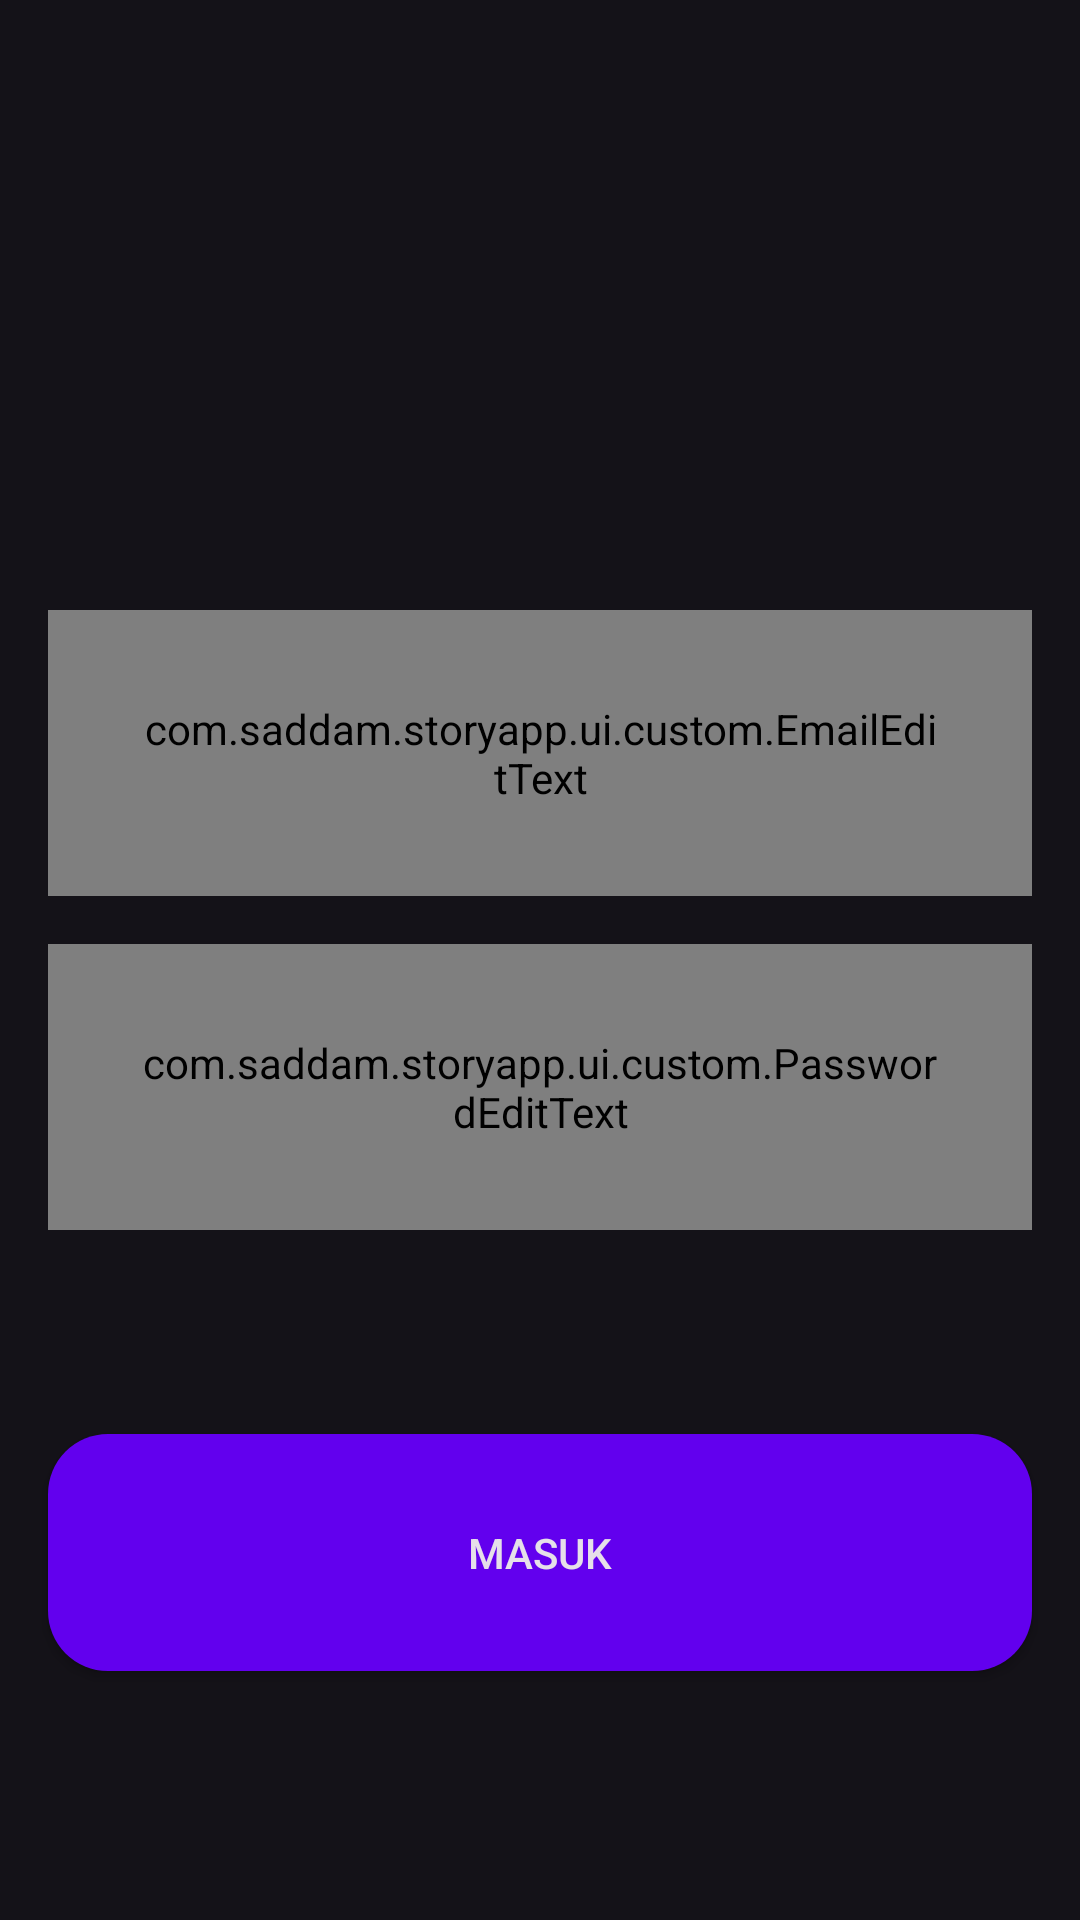

The Android layout XML behind this screen, and the referenced resources:
<!-- AndroidManifest.xml: application theme Theme.StoryApp -->
<!-- res/layout/activity_login.xml -->
<?xml version="1.0" encoding="utf-8"?>
<androidx.constraintlayout.widget.ConstraintLayout xmlns:android="http://schemas.android.com/apk/res/android"
    xmlns:app="http://schemas.android.com/apk/res-auto"
    xmlns:tools="http://schemas.android.com/tools"
    android:layout_width="match_parent"
    android:layout_height="match_parent"
    tools:context=".ui.login.LoginActivity">

    <TextView
        android:id="@+id/tv_title"
        android:layout_width="wrap_content"
        android:layout_height="wrap_content"
        android:layout_marginTop="60dp"
        android:text="@string/greeting"
        android:textColor="@color/white"
        android:textSize="30sp"
        android:alpha="0"
        tools:alpha="100"
        app:layout_constraintEnd_toEndOf="parent"
        app:layout_constraintStart_toStartOf="parent"
        app:layout_constraintTop_toTopOf="parent" />

    <TextView
        android:id="@+id/tv_subtitle"
        android:layout_width="wrap_content"
        android:layout_height="wrap_content"
        android:layout_marginTop="16dp"
        android:text="@string/petunjuk"
        android:alpha="0"
        tools:alpha="100"
        app:layout_constraintEnd_toEndOf="@+id/tv_title"
        app:layout_constraintStart_toStartOf="@+id/tv_title"
        app:layout_constraintTop_toBottomOf="@+id/tv_title" />

    <LinearLayout
        android:id="@+id/linearLayout2"
        android:layout_width="match_parent"
        android:layout_height="wrap_content"
        android:layout_marginStart="16dp"
        android:layout_marginEnd="16dp"
        android:orientation="vertical"
        app:layout_constraintBottom_toTopOf="@+id/btn_login"
        app:layout_constraintEnd_toEndOf="parent"
        app:layout_constraintStart_toStartOf="parent"
        app:layout_constraintTop_toBottomOf="@+id/tv_subtitle">

        <EditText
            android:id="@+id/ed_login_name"
            android:layout_width="match_parent"
            android:layout_height="wrap_content"
            android:background="@drawable/bg_edit_text"
            android:hint="@string/nama"
            android:padding="30dp"
            android:transitionName="name"
            android:visibility="gone" />

        <com.saddam.storyapp.ui.custom.EmailEditText
            android:id="@+id/ed_login_email"
            android:layout_width="match_parent"
            android:layout_height="wrap_content"
            android:padding="30dp"
            android:transitionName="email" />

        <com.saddam.storyapp.ui.custom.PasswordEditText
            android:id="@+id/ed_login_password"
            android:layout_width="match_parent"
            android:layout_height="wrap_content"
            android:layout_marginTop="16dp"
            android:inputType="textPassword"
            android:padding="30dp"
            android:transitionName="password" />

    </LinearLayout>

    <androidx.appcompat.widget.AppCompatButton
        android:id="@+id/btn_login"
        android:layout_width="match_parent"
        android:layout_height="wrap_content"
        android:layout_marginStart="16dp"
        android:layout_marginEnd="16dp"
        android:layout_marginBottom="32dp"
        android:background="@drawable/bg_button"
        android:text="@string/masuk"
        android:padding="30dp"
        app:layout_constraintBottom_toTopOf="@+id/tv_dir_register"
        app:layout_constraintEnd_toEndOf="parent"
        app:layout_constraintStart_toStartOf="parent" />

    <LinearLayout
        android:id="@+id/tv_dir_register"
        android:layout_width="wrap_content"
        android:layout_height="wrap_content"
        android:layout_marginBottom="32dp"
        android:orientation="horizontal"
        android:alpha="0"
        tools:alpha="100"
        app:layout_constraintBottom_toBottomOf="parent"
        app:layout_constraintEnd_toEndOf="parent"
        app:layout_constraintStart_toStartOf="parent">

        <TextView
            android:layout_width="wrap_content"
            android:layout_height="wrap_content"
            android:text="@string/petunjuk_register"
            android:textColor="@color/white" />

        <TextView
            android:id="@+id/tv_register"
            android:layout_width="wrap_content"
            android:layout_height="wrap_content"
            android:text="@string/register"
            android:layout_marginStart="8dp"
            android:textColor="@color/light_blue" />

    </LinearLayout>

    <ProgressBar
        android:id="@+id/progressBar"
        android:layout_width="wrap_content"
        android:layout_height="wrap_content"
        android:visibility="invisible"
        app:layout_constraintBottom_toBottomOf="parent"
        app:layout_constraintEnd_toEndOf="parent"
        app:layout_constraintStart_toStartOf="parent"
        app:layout_constraintTop_toTopOf="parent" />

</androidx.constraintlayout.widget.ConstraintLayout>
<!-- resources referenced by this layout -->
<resources>
  <color name="light_blue">#6183E6</color>
  <color name="white">#FFFFFFFF</color>
  <!-- drawable bg_button (drawable) -->
  <?xml version="1.0" encoding="utf-8"?>
  <shape xmlns:android="http://schemas.android.com/apk/res/android"
      android:shape="rectangle">
  
      <solid
          android:color="@color/colorPrimary"/>
  
      <corners
          android:radius="20dp"/>
  
  </shape>
  <!-- drawable bg_edit_text (drawable) -->
  <?xml version="1.0" encoding="utf-8"?>
  <shape xmlns:android="http://schemas.android.com/apk/res/android"
      android:shape="rectangle">
  
      <solid
          android:color="@color/gray"/>
  
      <corners
          android:radius="20dp"/>
  
  </shape>
  <string name="greeting">Selamat Kembali!</string>
  <string name="masuk">Masuk</string>
  <string name="nama">Nama</string>
  <string name="petunjuk">Masuk ke akun Anda</string>
  <string name="petunjuk_register">Belum Punya Akun ?</string>
  <string name="register">Buat Akun</string>
  <style name="Theme.StoryApp" parent="Base.Theme.StoryApp" />
  <color name="gray">#3F3F3F</color>
  <style name="Base.Theme.StoryApp" parent="Theme.Material3.Dark.NoActionBar">
          
           <item name="colorPrimary">@color/colorPrimary</item>
      </style>
  <!-- not gathered from this repository: default colours our renderer supplied (Android Studio template values) -->
  <color name="colorPrimary">#FF6200EE</color>
</resources>
